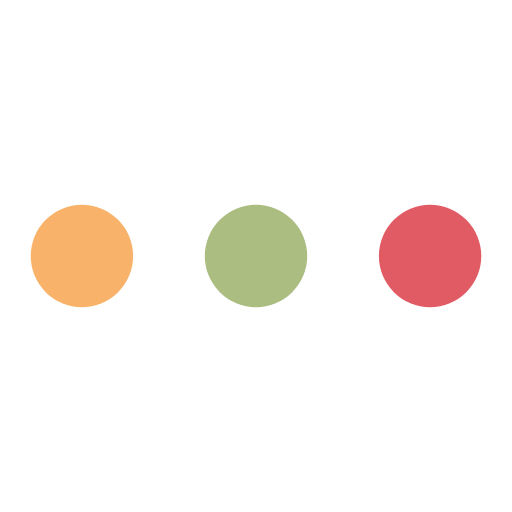
t = 0.00 s
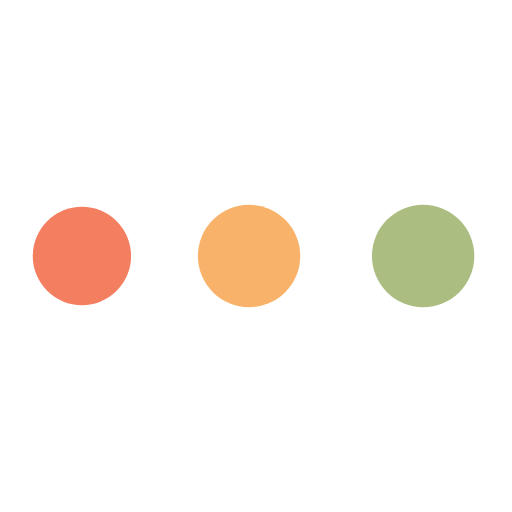
t = 0.36 s
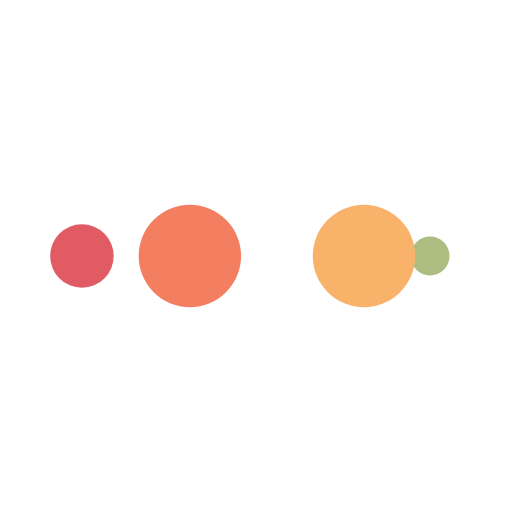
t = 0.60 s
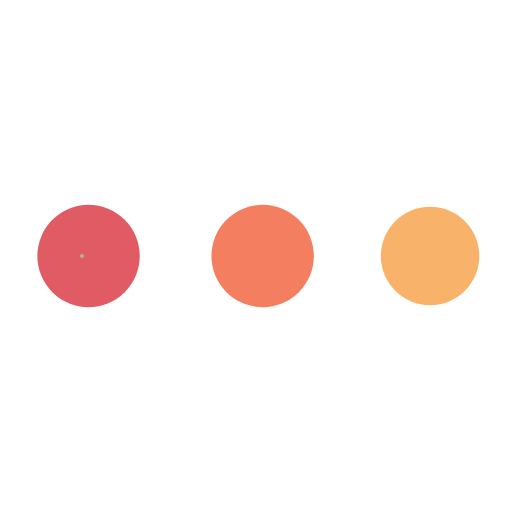
t = 0.96 s
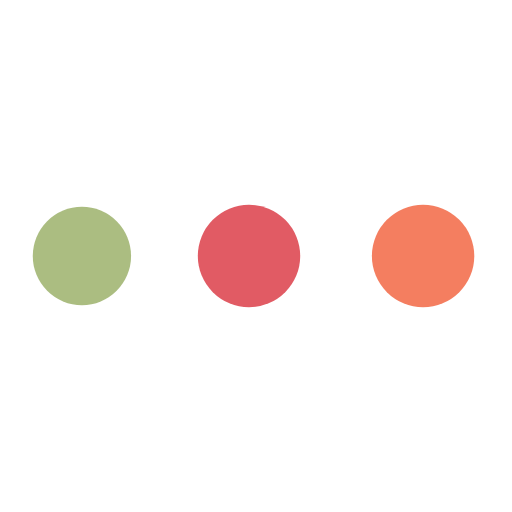
t = 1.32 s
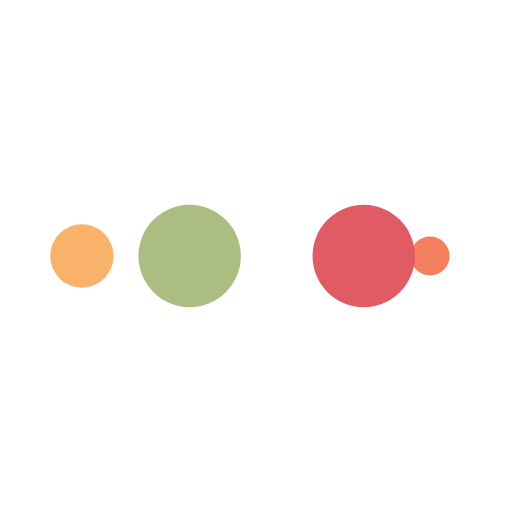
t = 1.56 s

The animated SVG that drew these frames (rendered in a browser with its animation timeline set to each time). Animation: 10 SMIL elements (animate=10); one cycle of 1.92 s, repeats indefinitely.

<?xml version="1.0" encoding="utf-8"?>
<svg xmlns="http://www.w3.org/2000/svg" xmlns:xlink="http://www.w3.org/1999/xlink" style="margin: auto; background: rgb(255, 255, 255); display: block; shape-rendering: auto;" width="200px" height="200px" viewBox="0 0 100 100" preserveAspectRatio="xMidYMid">
<circle cx="84" cy="50" r="10" fill="#e15b64">
    <animate attributeName="r" repeatCount="indefinite" dur="0.4807692307692307s" calcMode="spline" keyTimes="0;1" values="10;0" keySplines="0 0.5 0.5 1" begin="0s"></animate>
    <animate attributeName="fill" repeatCount="indefinite" dur="1.923076923076923s" calcMode="discrete" keyTimes="0;0.25;0.5;0.75;1" values="#e15b64;#abbd81;#f8b26a;#f47e60;#e15b64" begin="0s"></animate>
</circle><circle cx="16" cy="50" r="10" fill="#e15b64">
  <animate attributeName="r" repeatCount="indefinite" dur="1.923076923076923s" calcMode="spline" keyTimes="0;0.25;0.5;0.75;1" values="0;0;10;10;10" keySplines="0 0.5 0.5 1;0 0.5 0.5 1;0 0.5 0.5 1;0 0.5 0.5 1" begin="0s"></animate>
  <animate attributeName="cx" repeatCount="indefinite" dur="1.923076923076923s" calcMode="spline" keyTimes="0;0.25;0.5;0.75;1" values="16;16;16;50;84" keySplines="0 0.5 0.5 1;0 0.5 0.5 1;0 0.5 0.5 1;0 0.5 0.5 1" begin="0s"></animate>
</circle><circle cx="50" cy="50" r="10" fill="#f47e60">
  <animate attributeName="r" repeatCount="indefinite" dur="1.923076923076923s" calcMode="spline" keyTimes="0;0.25;0.5;0.75;1" values="0;0;10;10;10" keySplines="0 0.5 0.5 1;0 0.5 0.5 1;0 0.5 0.5 1;0 0.5 0.5 1" begin="-0.4807692307692307s"></animate>
  <animate attributeName="cx" repeatCount="indefinite" dur="1.923076923076923s" calcMode="spline" keyTimes="0;0.25;0.5;0.75;1" values="16;16;16;50;84" keySplines="0 0.5 0.5 1;0 0.5 0.5 1;0 0.5 0.5 1;0 0.5 0.5 1" begin="-0.4807692307692307s"></animate>
</circle><circle cx="84" cy="50" r="10" fill="#f8b26a">
  <animate attributeName="r" repeatCount="indefinite" dur="1.923076923076923s" calcMode="spline" keyTimes="0;0.25;0.5;0.75;1" values="0;0;10;10;10" keySplines="0 0.5 0.5 1;0 0.5 0.5 1;0 0.5 0.5 1;0 0.5 0.5 1" begin="-0.9615384615384615s"></animate>
  <animate attributeName="cx" repeatCount="indefinite" dur="1.923076923076923s" calcMode="spline" keyTimes="0;0.25;0.5;0.75;1" values="16;16;16;50;84" keySplines="0 0.5 0.5 1;0 0.5 0.5 1;0 0.5 0.5 1;0 0.5 0.5 1" begin="-0.9615384615384615s"></animate>
</circle><circle cx="16" cy="50" r="10" fill="#abbd81">
  <animate attributeName="r" repeatCount="indefinite" dur="1.923076923076923s" calcMode="spline" keyTimes="0;0.25;0.5;0.75;1" values="0;0;10;10;10" keySplines="0 0.5 0.5 1;0 0.5 0.5 1;0 0.5 0.5 1;0 0.5 0.5 1" begin="-1.4423076923076923s"></animate>
  <animate attributeName="cx" repeatCount="indefinite" dur="1.923076923076923s" calcMode="spline" keyTimes="0;0.25;0.5;0.75;1" values="16;16;16;50;84" keySplines="0 0.5 0.5 1;0 0.5 0.5 1;0 0.5 0.5 1;0 0.5 0.5 1" begin="-1.4423076923076923s"></animate>
</circle>
<!-- [ldio] generated by https://loading.io/ --></svg>
